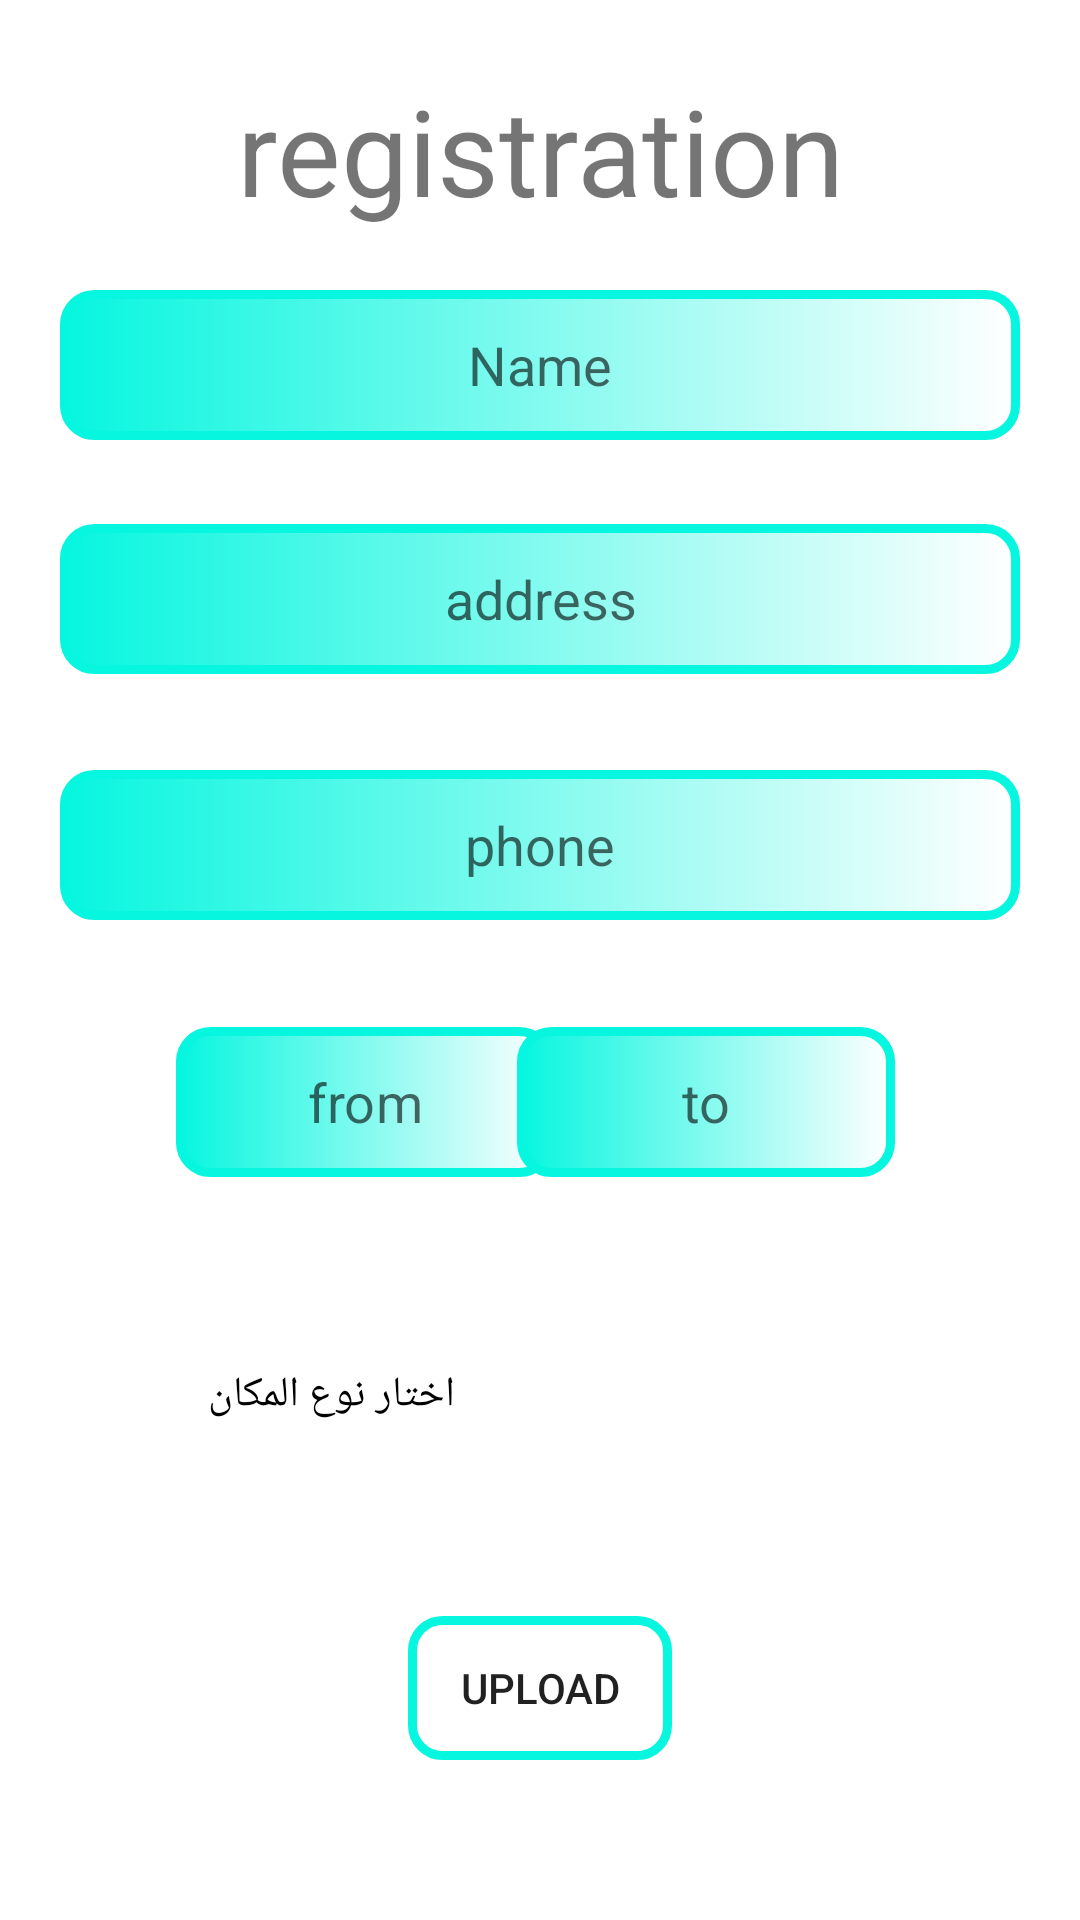

Layout XML and referenced resources for this Android screen:
<!-- AndroidManifest.xml: application theme Theme.MedicalServices -->
<!-- res/layout/activity_register_place.xml -->
<?xml version="1.0" encoding="utf-8"?>
<androidx.constraintlayout.widget.ConstraintLayout xmlns:android="http://schemas.android.com/apk/res/android"
    xmlns:app="http://schemas.android.com/apk/res-auto"
    xmlns:tools="http://schemas.android.com/tools"
    android:layout_width="match_parent"

    android:layout_height="match_parent"
    tools:context=".RegisterPlace">


    <TextView
        android:id="@+id/textView9"
        android:layout_width="wrap_content"
        android:layout_height="wrap_content"
        android:text="registration"
        android:textSize="40dp"
        app:layout_constraintBottom_toBottomOf="parent"
        app:layout_constraintEnd_toEndOf="parent"
        app:layout_constraintStart_toStartOf="parent"
        app:layout_constraintTop_toTopOf="parent"
        app:layout_constraintVertical_bias="0.04" />

    <androidx.appcompat.widget.AppCompatButton
        android:id="@+id/rp_upload"
        android:layout_width="wrap_content"
        android:layout_height="wrap_content"
        android:background="@drawable/custom_botton"
        android:text="Upload"
        app:layout_constraintBottom_toBottomOf="parent"
        app:layout_constraintEnd_toEndOf="parent"
        app:layout_constraintStart_toStartOf="parent"
        app:layout_constraintTop_toBottomOf="@+id/registration_spinner" />

    <EditText
        android:id="@+id/placeName"
        android:layout_width="match_parent"
        android:layout_height="50dp"
        android:layout_margin="20dp"
        android:background="@drawable/shape1"
        android:ems="10"
        android:gravity="center"
        android:hint="Name"
        android:inputType="textPersonName"
        app:layout_constraintBottom_toBottomOf="parent"
        app:layout_constraintEnd_toEndOf="parent"
        app:layout_constraintStart_toStartOf="parent"
        app:layout_constraintTop_toBottomOf="@+id/textView9"
        app:layout_constraintVertical_bias="0.0" />

    <EditText
        android:id="@+id/placeAddress"
        android:layout_width="match_parent"
        android:layout_height="50dp"
        android:layout_margin="20dp"
        android:background="@drawable/shape1"
        android:ems="10"
        android:gravity="center"
        android:hint="address"
        android:inputType="textPersonName"
        app:layout_constraintBottom_toBottomOf="parent"
        app:layout_constraintEnd_toEndOf="parent"
        app:layout_constraintStart_toStartOf="parent"
        app:layout_constraintTop_toBottomOf="@+id/placeName"
        app:layout_constraintVertical_bias="0.02" />

    <EditText
        android:id="@+id/placePhone"
        android:layout_width="match_parent"
        android:layout_height="50dp"
        android:layout_margin="20dp"
        android:background="@drawable/shape1"
        android:ems="10"
        android:gravity="center"
        android:hint="phone"
        android:inputType="phone"
        app:layout_constraintBottom_toBottomOf="parent"
        app:layout_constraintEnd_toEndOf="parent"
        app:layout_constraintStart_toStartOf="parent"
        app:layout_constraintTop_toBottomOf="@+id/placeAddress"
        app:layout_constraintVertical_bias="0.037" />

    <EditText
        android:id="@+id/from"
        android:layout_width="wrap_content"
        android:layout_height="50dp"
        android:layout_margin="20dp"
        android:background="@drawable/shape1"
        android:ems="6"
        android:gravity="center"
        android:hint="from"
        android:inputType="time"
        app:layout_constraintBottom_toBottomOf="parent"
        app:layout_constraintEnd_toEndOf="parent"
        app:layout_constraintHorizontal_bias="0.2"
        app:layout_constraintStart_toStartOf="parent"
        app:layout_constraintTop_toBottomOf="@+id/placePhone"
        app:layout_constraintVertical_bias="0.065" />

    <EditText
        android:id="@+id/to"
        android:layout_width="wrap_content"
        android:layout_height="50dp"
        android:layout_margin="20dp"
        android:background="@drawable/shape1"
        android:ems="6"
        android:gravity="center"
        android:hint="to"
        android:inputType="time"
        app:layout_constraintBottom_toBottomOf="parent"
        app:layout_constraintEnd_toEndOf="parent"
        app:layout_constraintHorizontal_bias="0.785"
        app:layout_constraintStart_toStartOf="parent"
        app:layout_constraintTop_toBottomOf="@+id/placePhone"
        app:layout_constraintVertical_bias="0.065" />

    <Spinner
        android:id="@+id/registration_spinner"
        android:layout_width="match_parent"
        android:layout_height="40dp"
        android:layout_margin="20dp"
        android:background="@drawable/spinner_design"
        app:layout_constraintBottom_toBottomOf="parent"
        app:layout_constraintEnd_toEndOf="parent"
        app:layout_constraintHorizontal_bias="0.6"
        app:layout_constraintStart_toStartOf="parent"
        app:layout_constraintTop_toBottomOf="@+id/from"
        app:layout_constraintVertical_bias="0.197" />

    <TextView
        android:id="@+id/t"
        android:layout_width="wrap_content"
        android:layout_height="wrap_content"
        android:text="اختار نوع المكان "
        android:textColor="#000000"
        app:layout_constraintBottom_toBottomOf="@+id/registration_spinner"
        app:layout_constraintEnd_toEndOf="@+id/registration_spinner"
        app:layout_constraintHorizontal_bias="0.196"
        app:layout_constraintStart_toStartOf="@+id/registration_spinner"
        app:layout_constraintTop_toTopOf="@+id/registration_spinner"
        app:layout_constraintVertical_bias="0.476" />

</androidx.constraintlayout.widget.ConstraintLayout>
<!-- resources referenced by this layout -->
<resources>
  <!-- drawable custom_botton (drawable) -->
  <?xml version="1.0" encoding="utf-8"?>
  <layer-list xmlns:android="http://schemas.android.com/apk/res/android">
      <item>
          <shape android:shape="rectangle">
              <stroke android:color="#07F6DF" android:width="3dp"/>
              <corners android:radius="10dp"/>
          </shape>
  
      </item>
  </layer-list>
  <!-- drawable shape1 (drawable) -->
  <?xml version="1.0" encoding="utf-8"?>
  <shape android:shape="rectangle"
      xmlns:android="http://schemas.android.com/apk/res/android">
      <corners android:radius="10dp" />
      <stroke android:color="#07F6DF" android:width="3dp"/>
  
      <gradient android:startColor="#07F6DF"
          android:endColor="#ffffff"/>
  </shape>
  <!-- drawable spinner_design (drawable) -->
  <?xml version="1.0" encoding="utf-8"?>
  <selector xmlns:android="http://schemas.android.com/apk/res/android">
  <item>
      <layer-list>
          <item>
              <shape android:shape="rectangle">
                  <stroke android:color="#07F6DF" android:width="3dp"/>
                  <corners android:radius="1dp"/>
              </shape>
  
          </item>
          <item android:drawable="@drawable/arrow_down"
              android:gravity="end"/>
  
      </layer-list>
  </item>
  </selector>
  <style name="Theme.MedicalServices" parent="Theme.MaterialComponents.DayNight.NoActionBar">
          
          <item name="colorPrimary">@color/teal_700</item>
          <item name="colorPrimaryVariant">@color/teal_700</item>
          <item name="colorOnPrimary">@color/white</item>
          
          <item name="colorSecondary">@color/teal_200</item>
          <item name="colorSecondaryVariant">@color/teal_700</item>
          <item name="colorOnSecondary">@color/black</item>
          
          <item name="android:statusBarColor" tools:targetApi="l">?attr/colorPrimaryVariant</item>
          
      </style>
  <!-- not gathered from this repository: default colours our renderer supplied (Android Studio template values) -->
  <color name="teal_200">#FF03DAC5</color>
  <color name="teal_700">#FF018786</color>
  <color name="black">#FF000000</color>
  <color name="white">#FFFFFFFF</color>
</resources>
